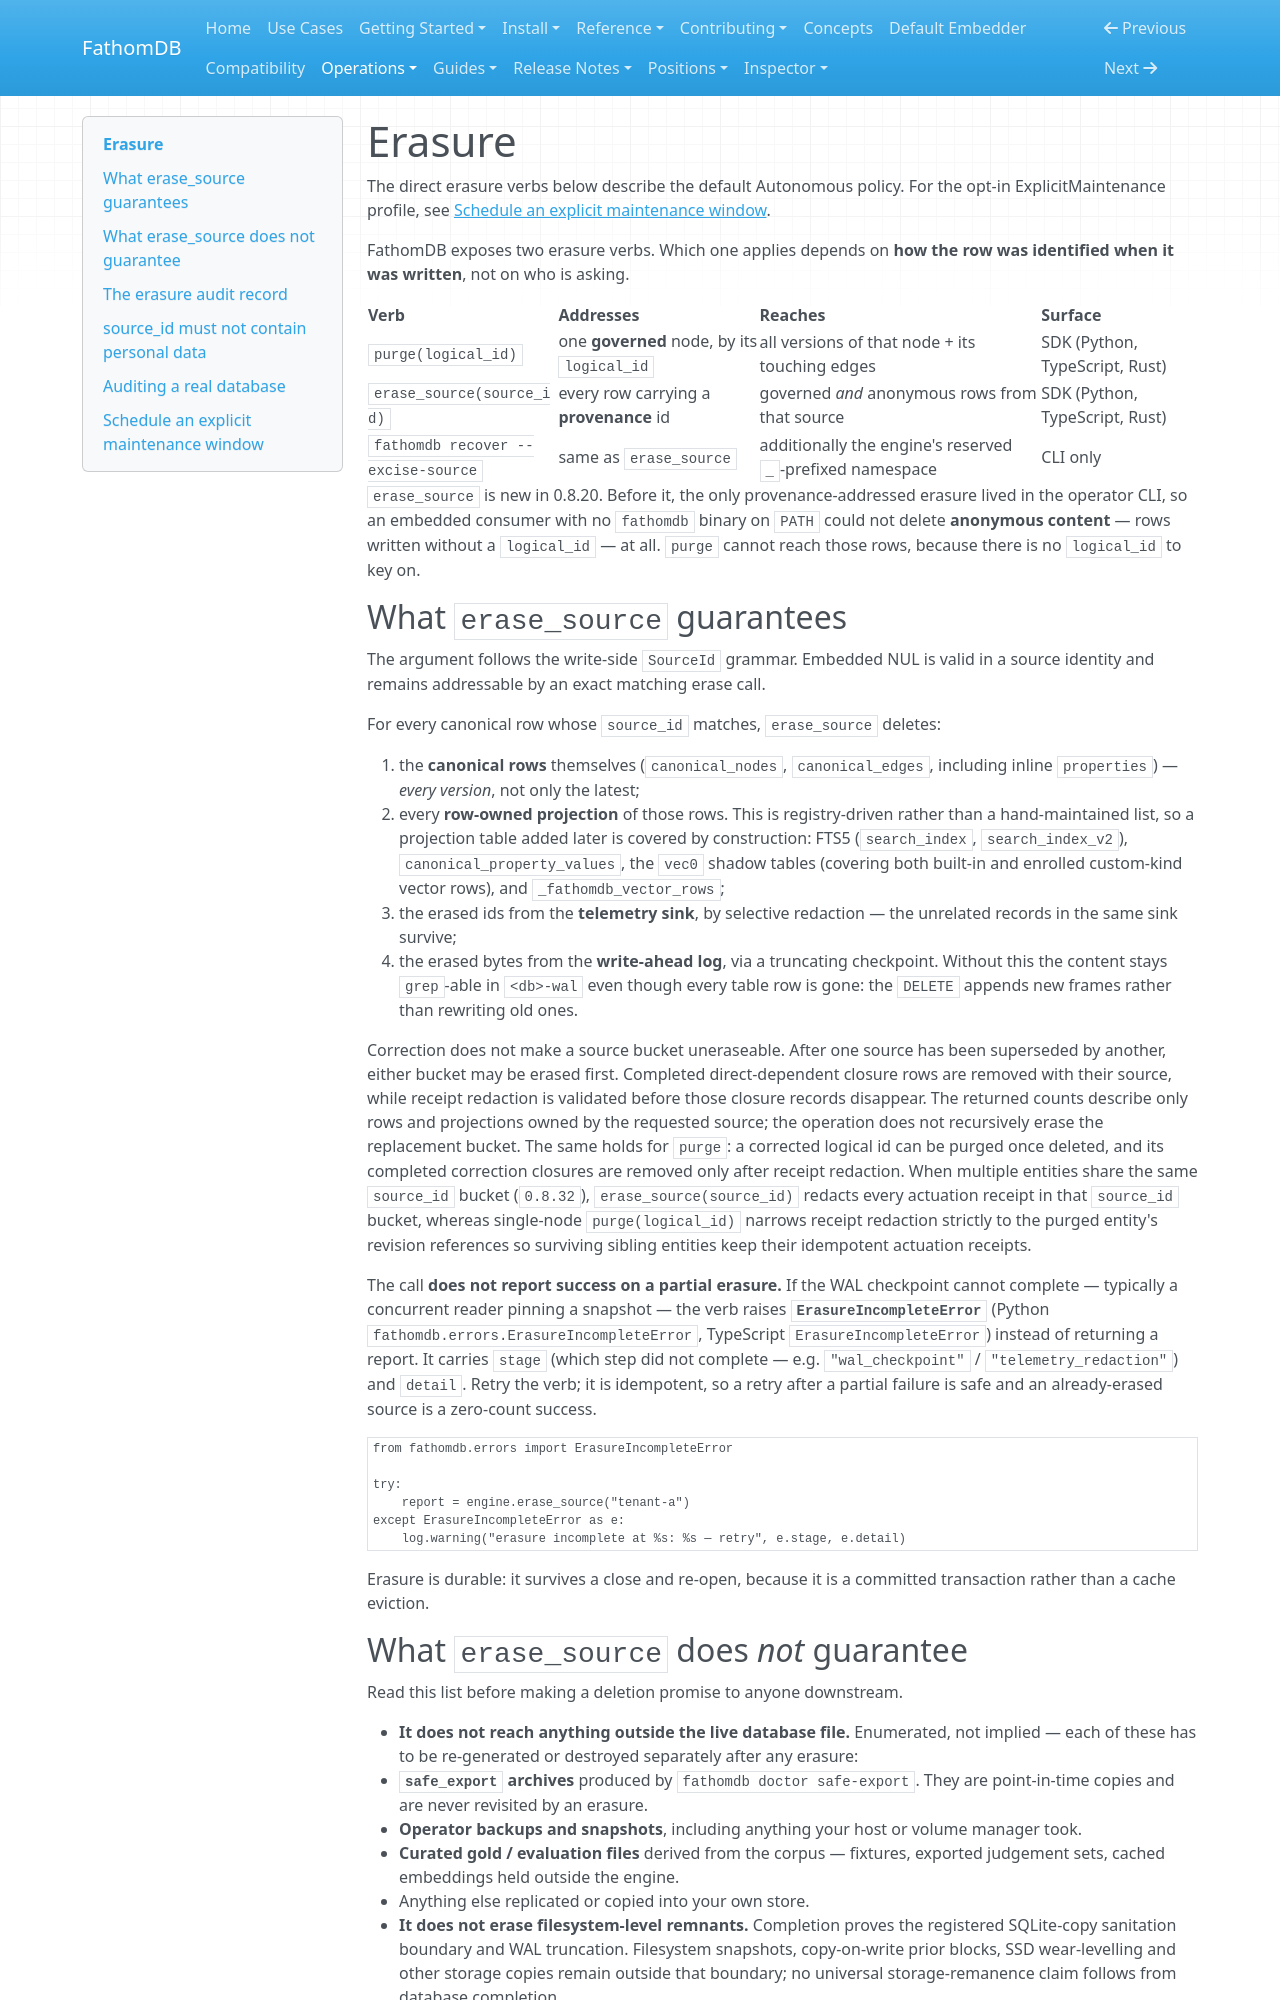

repository: fathomadb/fathomdb · page: operations/erasure/index.html · generator: mkdocs

# Erasure

The direct erasure verbs below describe the default Autonomous policy.
For the opt-in ExplicitMaintenance profile, see
[Schedule an explicit maintenance window](#schedule-an-explicit-maintenance-window).

FathomDB exposes two erasure verbs. Which one applies depends on **how the row
was identified when it was written**, not on who is asking.

| Verb | Addresses | Reaches | Surface |
|---|---|---|---|
| `purge(logical_id)` | one **governed** node, by its `logical_id` | all versions of that node + its touching edges | SDK (Python, TypeScript, Rust) |
| `erase_source(source_id)` | every row carrying a **provenance** id | governed *and* anonymous rows from that source | SDK (Python, TypeScript, Rust) |
| `fathomdb recover --excise-source` | same as `erase_source` | additionally the engine's reserved `_`-prefixed namespace | CLI only |

`erase_source` is new in 0.8.20. Before it, the only provenance-addressed
erasure lived in the operator CLI, so an embedded consumer with no `fathomdb`
binary on `PATH` could not delete **anonymous content** — rows written without a
`logical_id` — at all. `purge` cannot reach those rows, because there is no
`logical_id` to key on.

## What `erase_source` guarantees

The argument follows the write-side `SourceId` grammar. Embedded NUL is valid
in a source identity and remains addressable by an exact matching erase call.

For every canonical row whose `source_id` matches, `erase_source` deletes:

1. the **canonical rows** themselves (`canonical_nodes`, `canonical_edges`,
   including inline `properties`) — *every version*, not only the latest;
2. every **row-owned projection** of those rows. This is registry-driven rather
   than a hand-maintained list, so a projection table added later is covered by
   construction: FTS5 (`search_index`, `search_index_v2`),
   `canonical_property_values`, the `vec0` shadow tables (covering both built-in
   and enrolled custom-kind vector rows), and `_fathomdb_vector_rows`;
3. the erased ids from the **telemetry sink**, by selective redaction — the
   unrelated records in the same sink survive;
4. the erased bytes from the **write-ahead log**, via a truncating checkpoint.
   Without this the content stays `grep`-able in `<db>-wal` even though every
   table row is gone: the `DELETE` appends new frames rather than rewriting old
   ones.

Correction does not make a source bucket uneraseable. After one source has
been superseded by another, either bucket may be erased first. Completed
direct-dependent closure rows are removed with their source, while receipt
redaction is validated before those closure records disappear. The returned
counts describe only rows and projections owned by the requested source; the
operation does not recursively erase the replacement bucket. The same holds for
`purge`: a corrected logical id can be purged once deleted, and its completed
correction closures are removed only after receipt redaction. When multiple
entities share the same `source_id` bucket (`0.8.32`), `erase_source(source_id)`
redacts every actuation receipt in that `source_id` bucket, whereas single-node
`purge(logical_id)` narrows receipt redaction strictly to the purged entity's
revision references so surviving sibling entities keep their idempotent
actuation receipts.

The call **does not report success on a partial erasure.** If the WAL checkpoint
cannot complete — typically a concurrent reader pinning a snapshot — the verb
raises **`ErasureIncompleteError`** (Python `fathomdb.errors.ErasureIncompleteError`,
TypeScript `ErasureIncompleteError`) instead of returning a report. It carries
`stage` (which step did not complete — e.g. `"wal_checkpoint"` /
`"telemetry_redaction"`) and `detail`. Retry the verb; it is idempotent, so a
retry after a partial failure is safe and an already-erased source is a
zero-count success.

```python
from fathomdb.errors import ErasureIncompleteError

try:
    report = engine.erase_source("tenant-a")
except ErasureIncompleteError as e:
    log.warning("erasure incomplete at %s: %s — retry", e.stage, e.detail)
```

Erasure is durable: it survives a close and re-open, because it is a committed
transaction rather than a cache eviction.
